Labelled photos from "rps", an image-classification folder in mehiis/neural-network-metropolia. The possible labels are: paper, rock, scissors.

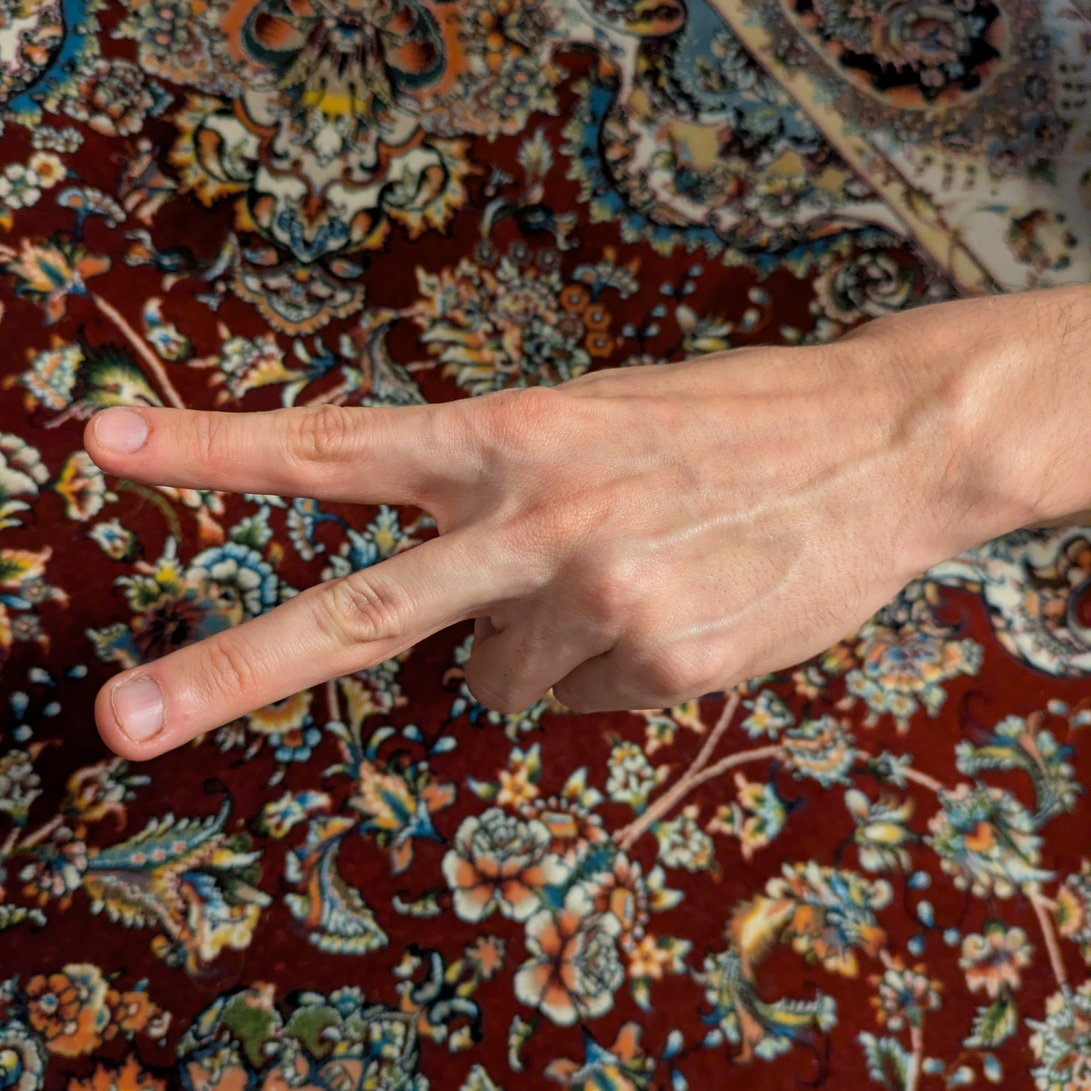
Label: scissors

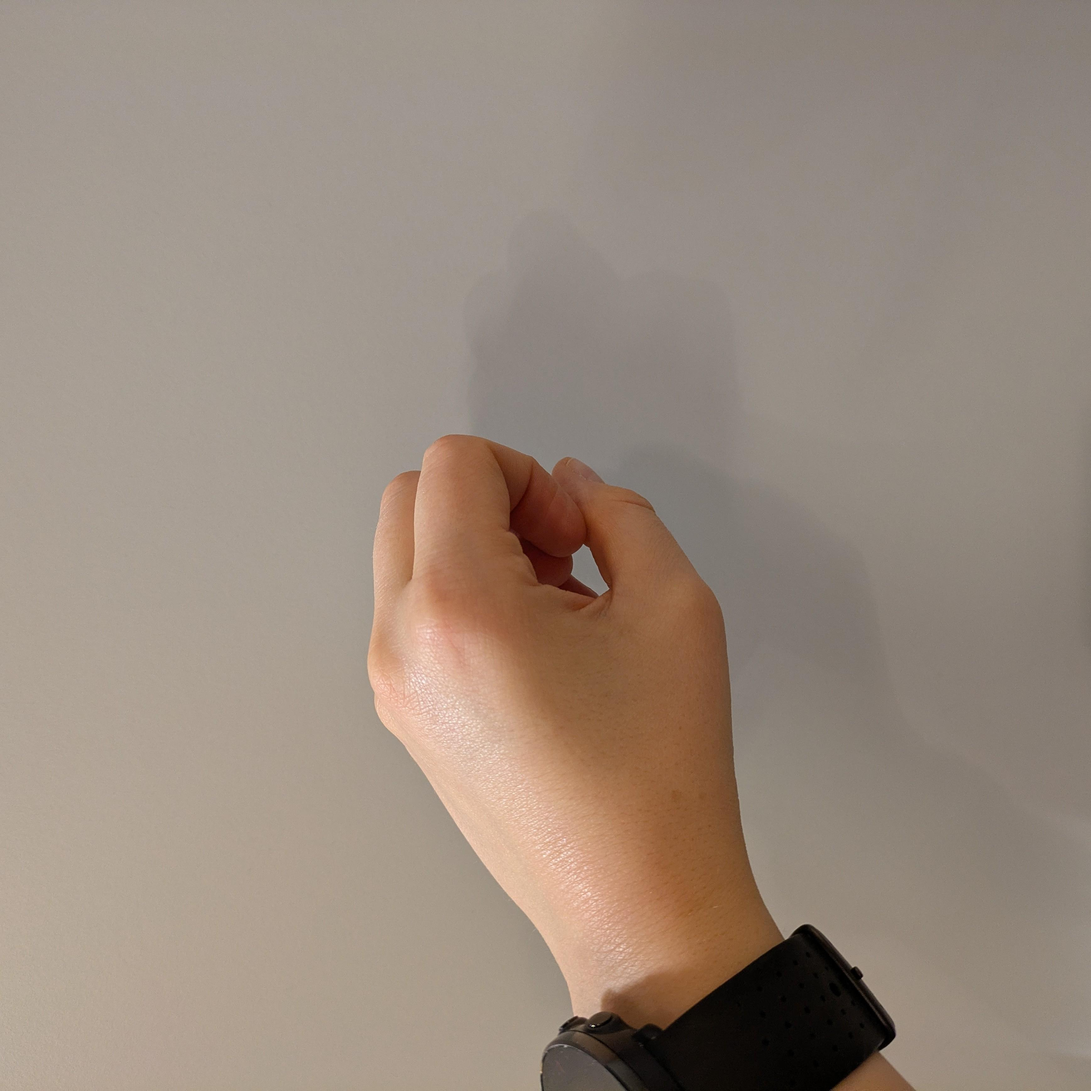
Label: rock

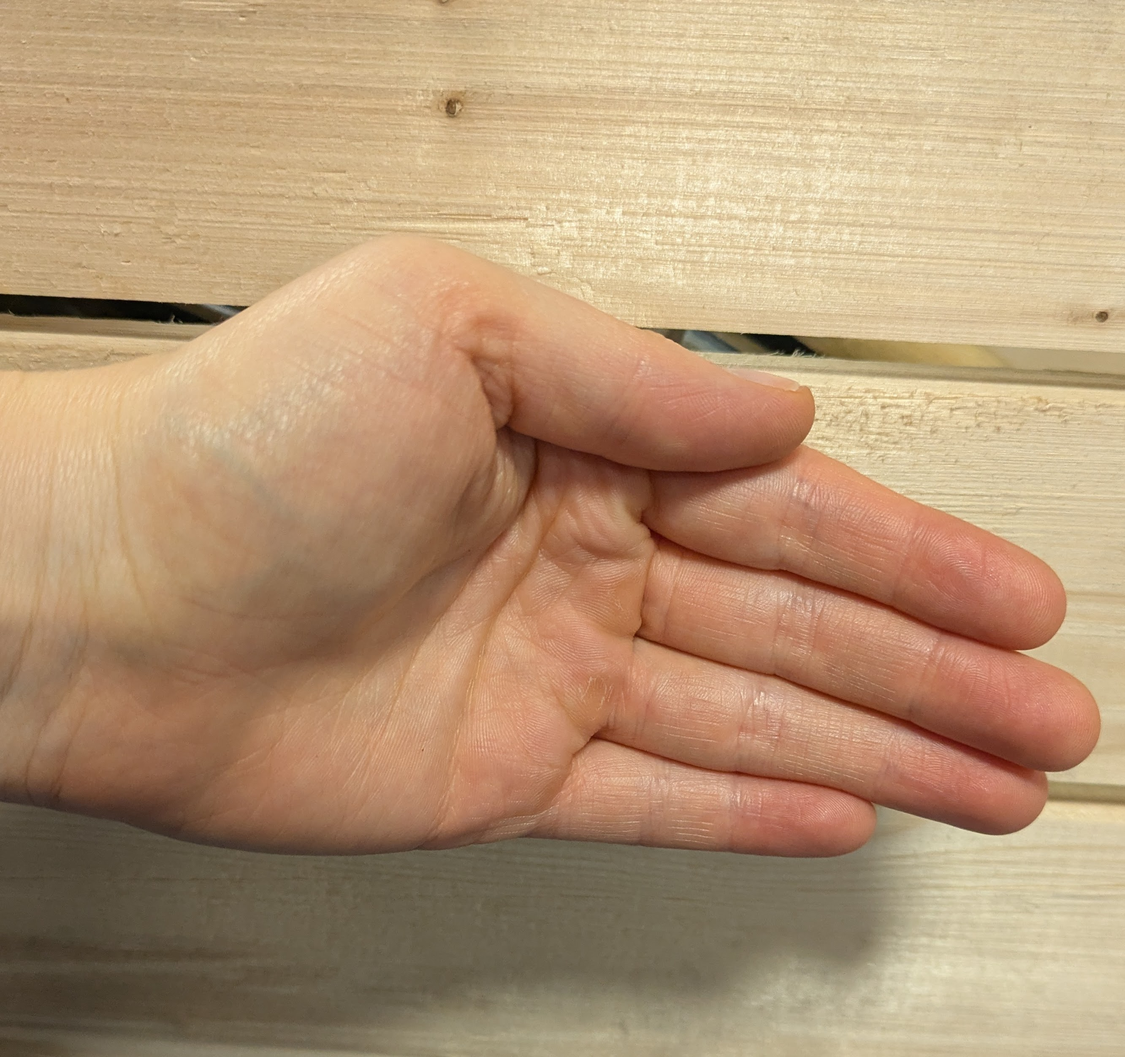
Label: paper

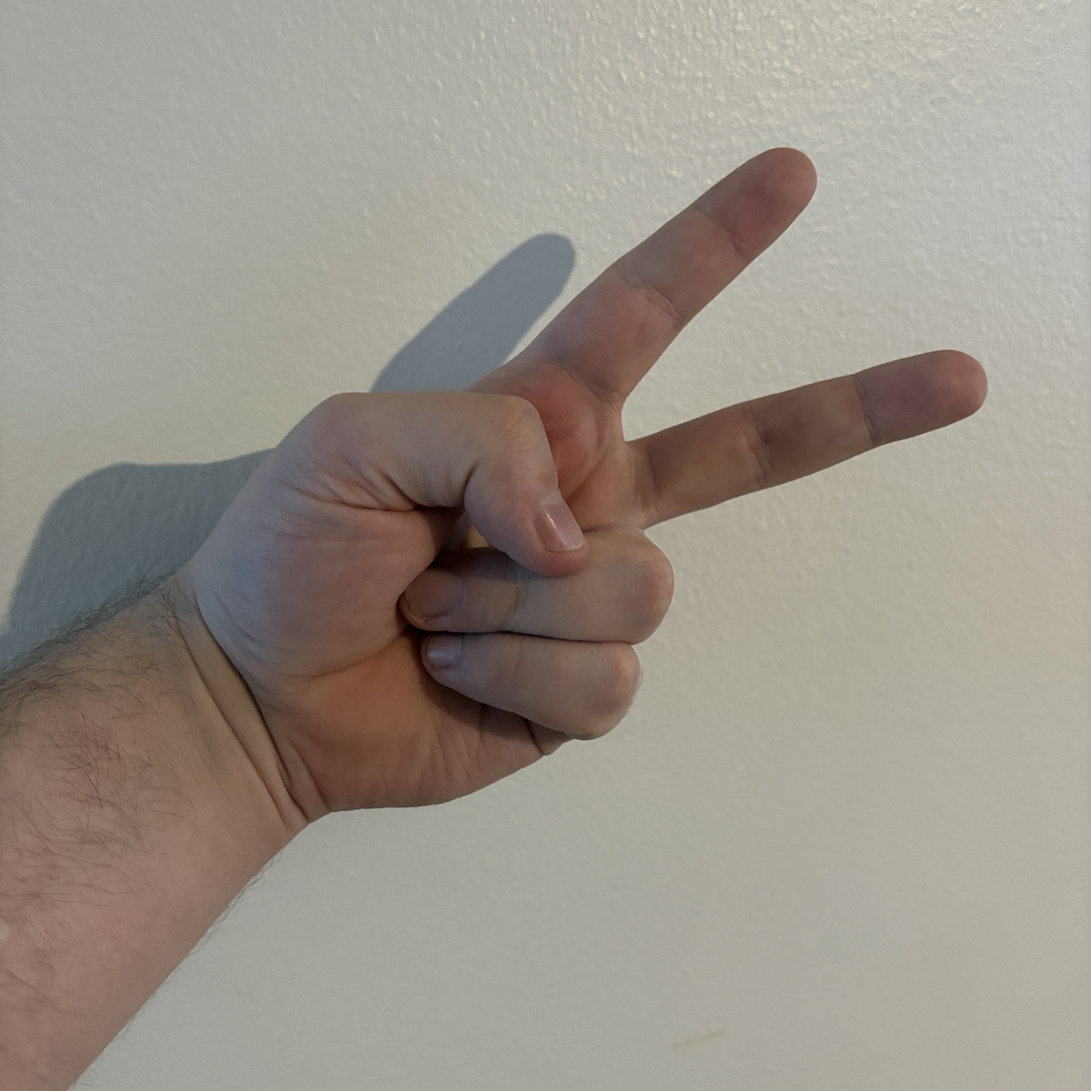
Label: scissors

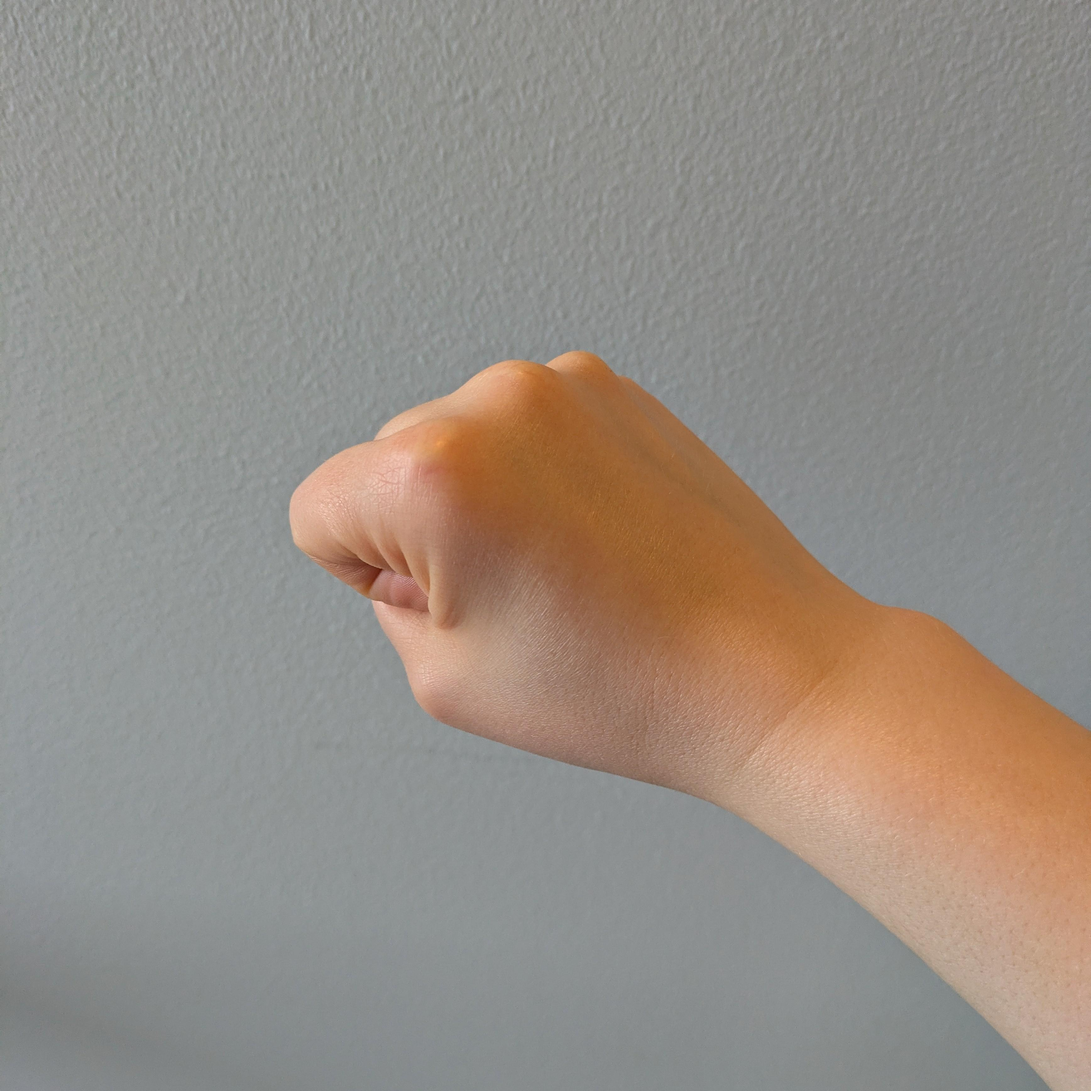
Label: rock

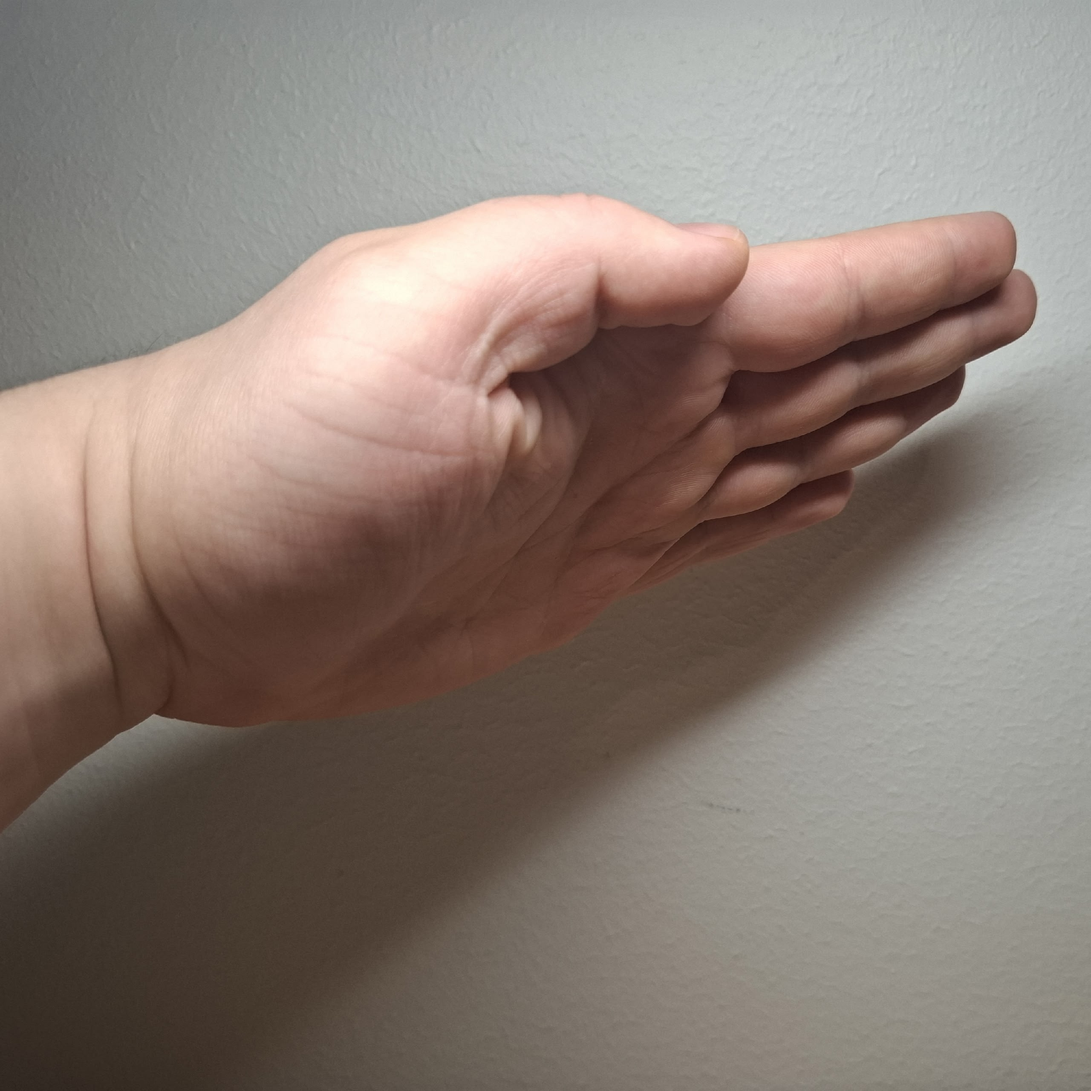
Label: paper
